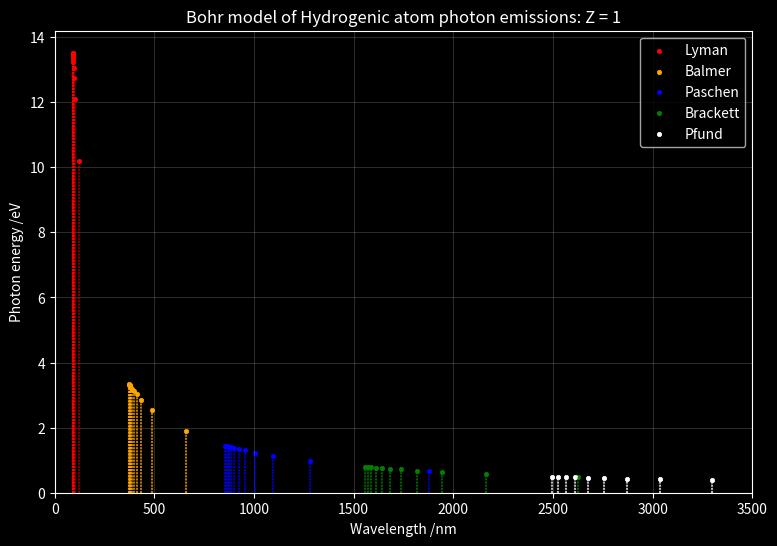

Write the Python code that produced this figure.
# Plot of photon energy vs wavelength of photon emissions from hydrogen atoms, due to transitions between electron energy levels

import matplotlib.pyplot as plt

# Physical constants
h = 6.626e-34
c =  299792458

def photon_energy(n):
    return -13.6 / (n ** 2)

def energy_transition(n, m):
    return photon_energy(n) - photon_energy(m)

def wavelength(E):
    return h * c / (E * 1.602e-19)

# Initialising plot
#plt.rcParams['toolbar'] = 'None'
plt.tight_layout()
plt.style.use("dark_background")
fig, ax = plt.subplots(figsize=(9,6))
ax.grid(True, alpha=0.17)
ax.set_xlabel("Wavelength /nm")
ax.set_ylabel("Photon energy /eV")
ax.set_title("Bohr model of Hydrogenic atom photon emissions: Z = 1")

# Spectral lines of hydrogen
m_list = [(1, "red"), (2, "orange"), (3, "blue"), (4, "green"), (5, "white")]
m_dict = {1: "Lyman", 2: "Balmer", 3: "Paschen", 4: "Brackett", 5: "Pfund"}

for m, color in m_list:
    n_min = m + 1
    name = m_dict[m]
    if m == 1:
        alpha_vline = 0.5
    else:
        alpha_vline = 0.73
    for n in range(n_min, n_min + 12):
        E = energy_transition(n, m)
        lamda = wavelength(E) * 1e9
        if n == n_min:
            ax.scatter(lamda, E, color=color, s=10, marker='o', linewidths=0.5, label=f"{name}")
        else:
            ax.scatter(lamda, E, color=color, s=10, marker='o', linewidths=0.5)
        ax.vlines(lamda, ymin=0, ymax=E, linestyles=(0, (1, 0.5)), colors=color, linewidth=1.5, alpha=alpha_vline)

# Adjusting plot
ax.set_ylim(0, None)
ax.legend(loc='upper right')
ax.set_xlim(0, 3500)
plt.show()
